The GitHub repository arivin29/sawit contains a labelled image folder "palm-fruit-ripeness-classification-2" with 6 categories: empty bunch, overripe, ripe, rotten, underripe, unripe. Examples follow, each with its label.

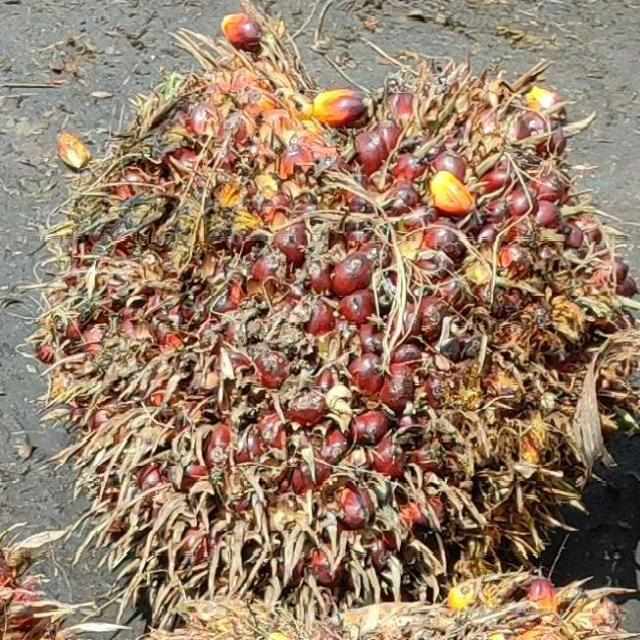
Label: ripe

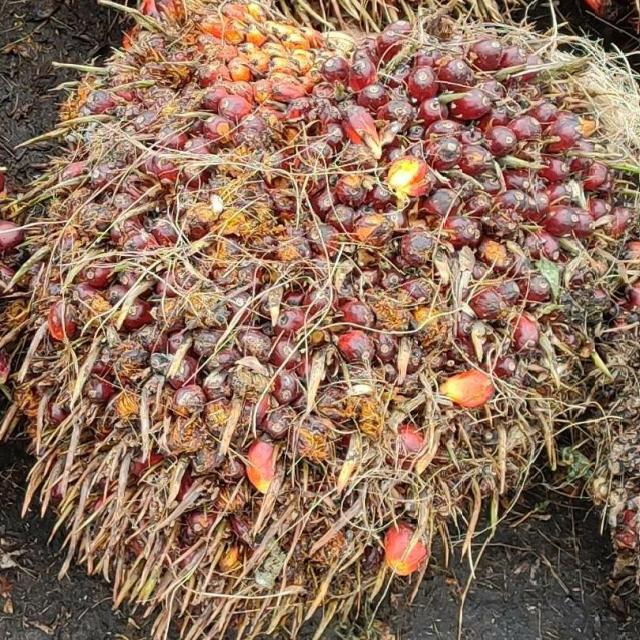
Label: underripe

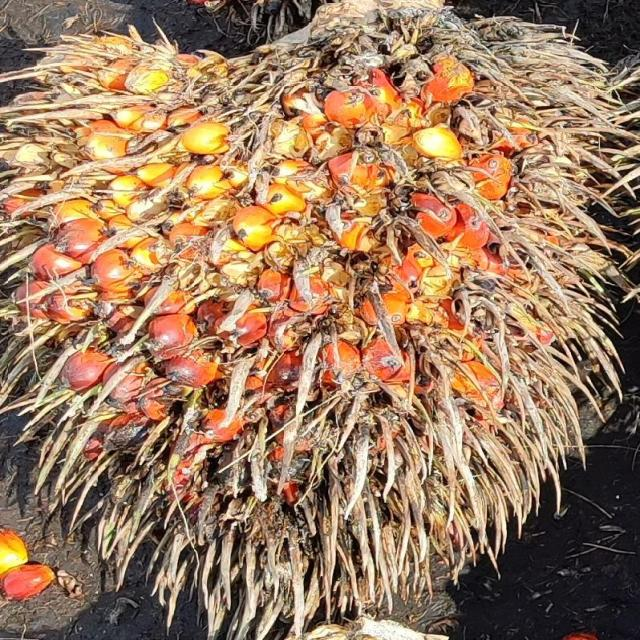
Label: ripe

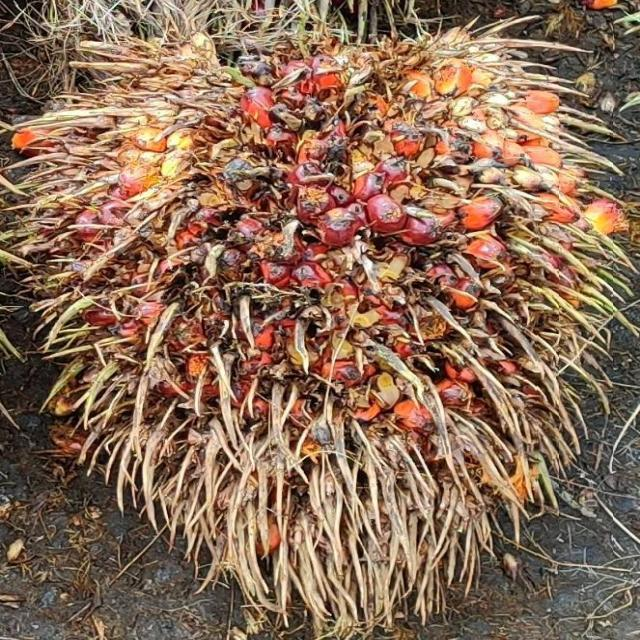
Label: overripe

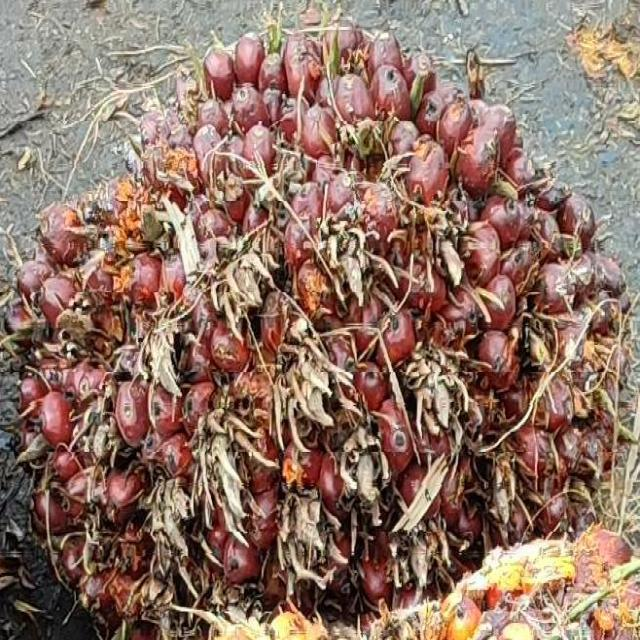
Label: underripe

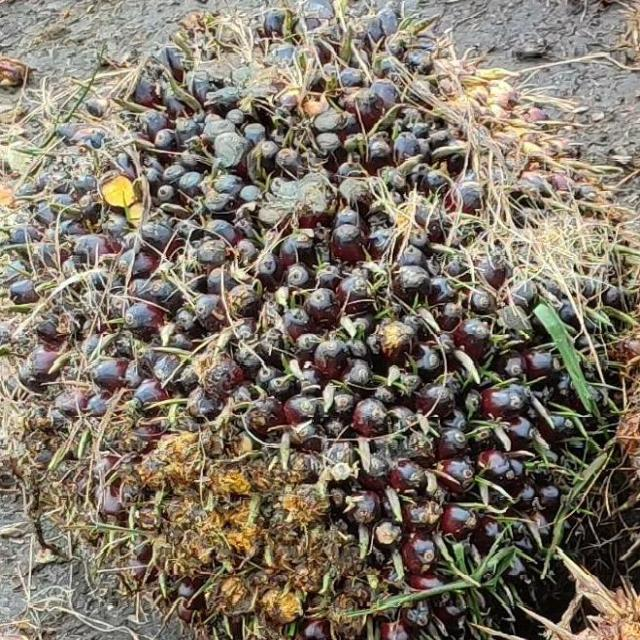
Label: unripe
